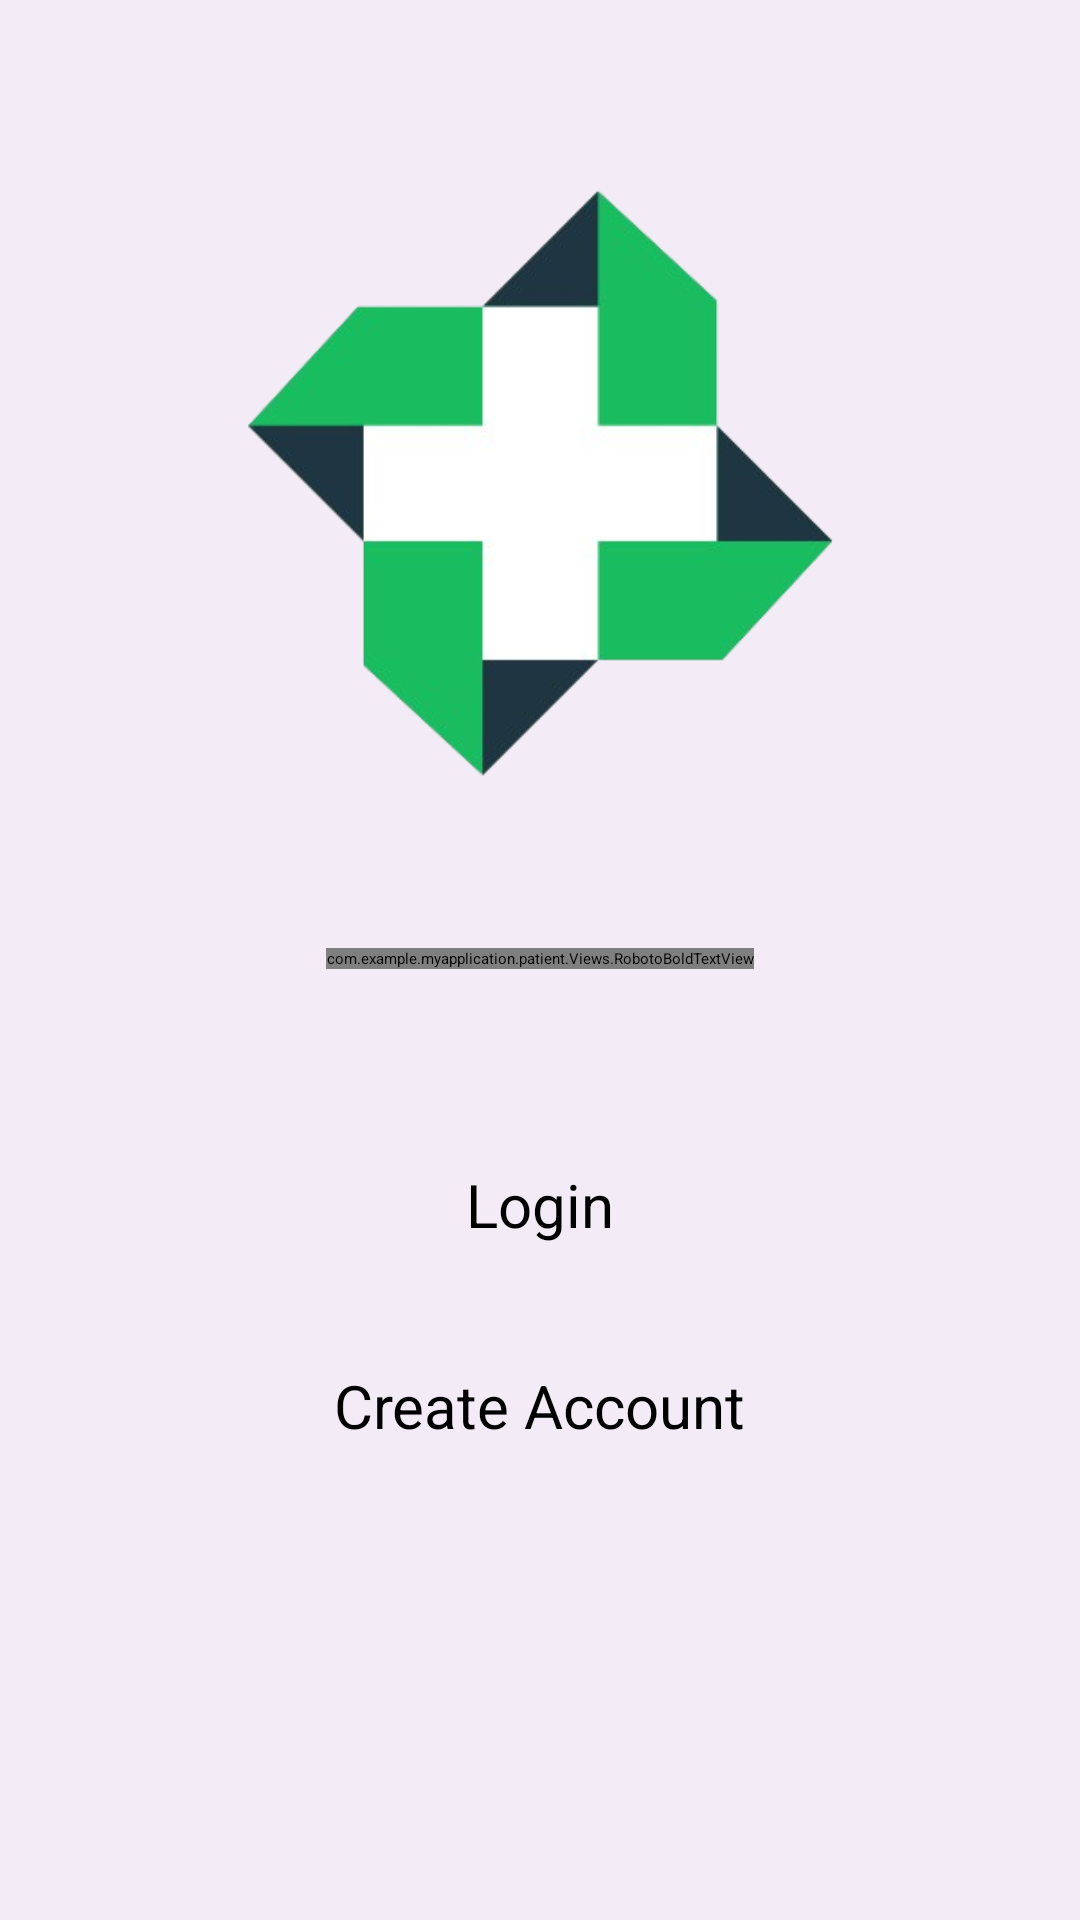

Write the Android layout XML for this screen, with the resource values it uses.
<!-- AndroidManifest.xml: application theme Theme.MyApplication -->
<!-- res/layout/activity_main.xml -->
<?xml version="1.0" encoding="utf-8"?>
<androidx.appcompat.widget.LinearLayoutCompat xmlns:android="http://schemas.android.com/apk/res/android"
    xmlns:tools="http://schemas.android.com/tools"
    android:layout_width="match_parent"
    android:layout_height="match_parent"
    xmlns:app="http://schemas.android.com/apk/res-auto"
    android:padding="16dp"
    android:orientation="vertical"
    android:background="@color/white"
    tools:context=".MainActivity">



        <ImageView
            android:id="@+id/imageView1"
            android:layout_width="300dp"
            android:layout_height="300dp"
            android:layout_alignParentTop="true"
            android:layout_centerHorizontal="true"
            android:layout_gravity="center"
            android:src="@drawable/logo"/>

    <com.example.myapplication.patient.Views.RobotoBoldTextView
        android:layout_width="wrap_content"
        android:layout_height="wrap_content"
        android:textSize="50dp"
        android:layout_marginHorizontal="10dp"
        android:layout_marginBottom="40dp"
        android:layout_gravity="center"
        android:text="HealthASTRO"
        />



    <Button
        android:id="@+id/loginButton"
        android:layout_width="wrap_content"
        android:layout_height="wrap_content"
        android:layout_gravity="center"
        android:layout_marginVertical="10dp"
        android:paddingVertical="15dp"
        android:paddingHorizontal="112dp"
        android:textSize="20sp"
        android:backgroundTint="@color/colorPrimary"
        android:text="Login" />

    <Button
        android:id="@+id/registerButton"
        android:layout_width="wrap_content"
        android:layout_height="wrap_content"
        android:text="Create Account"
        android:textSize="20sp"
        android:layout_gravity="center"
        android:paddingVertical="15dp"
        android:backgroundTint="@color/colorPrimary"
        android:paddingHorizontal="70dp"
        />
</androidx.appcompat.widget.LinearLayoutCompat>
<!-- resources referenced by this layout -->
<resources>
  <color name="colorPrimary">#2196f3</color>
  <color name="white">#F3EBF6</color>
  <!-- drawable logo: png bitmap (drawable, 35702 bytes) -->
</resources>
